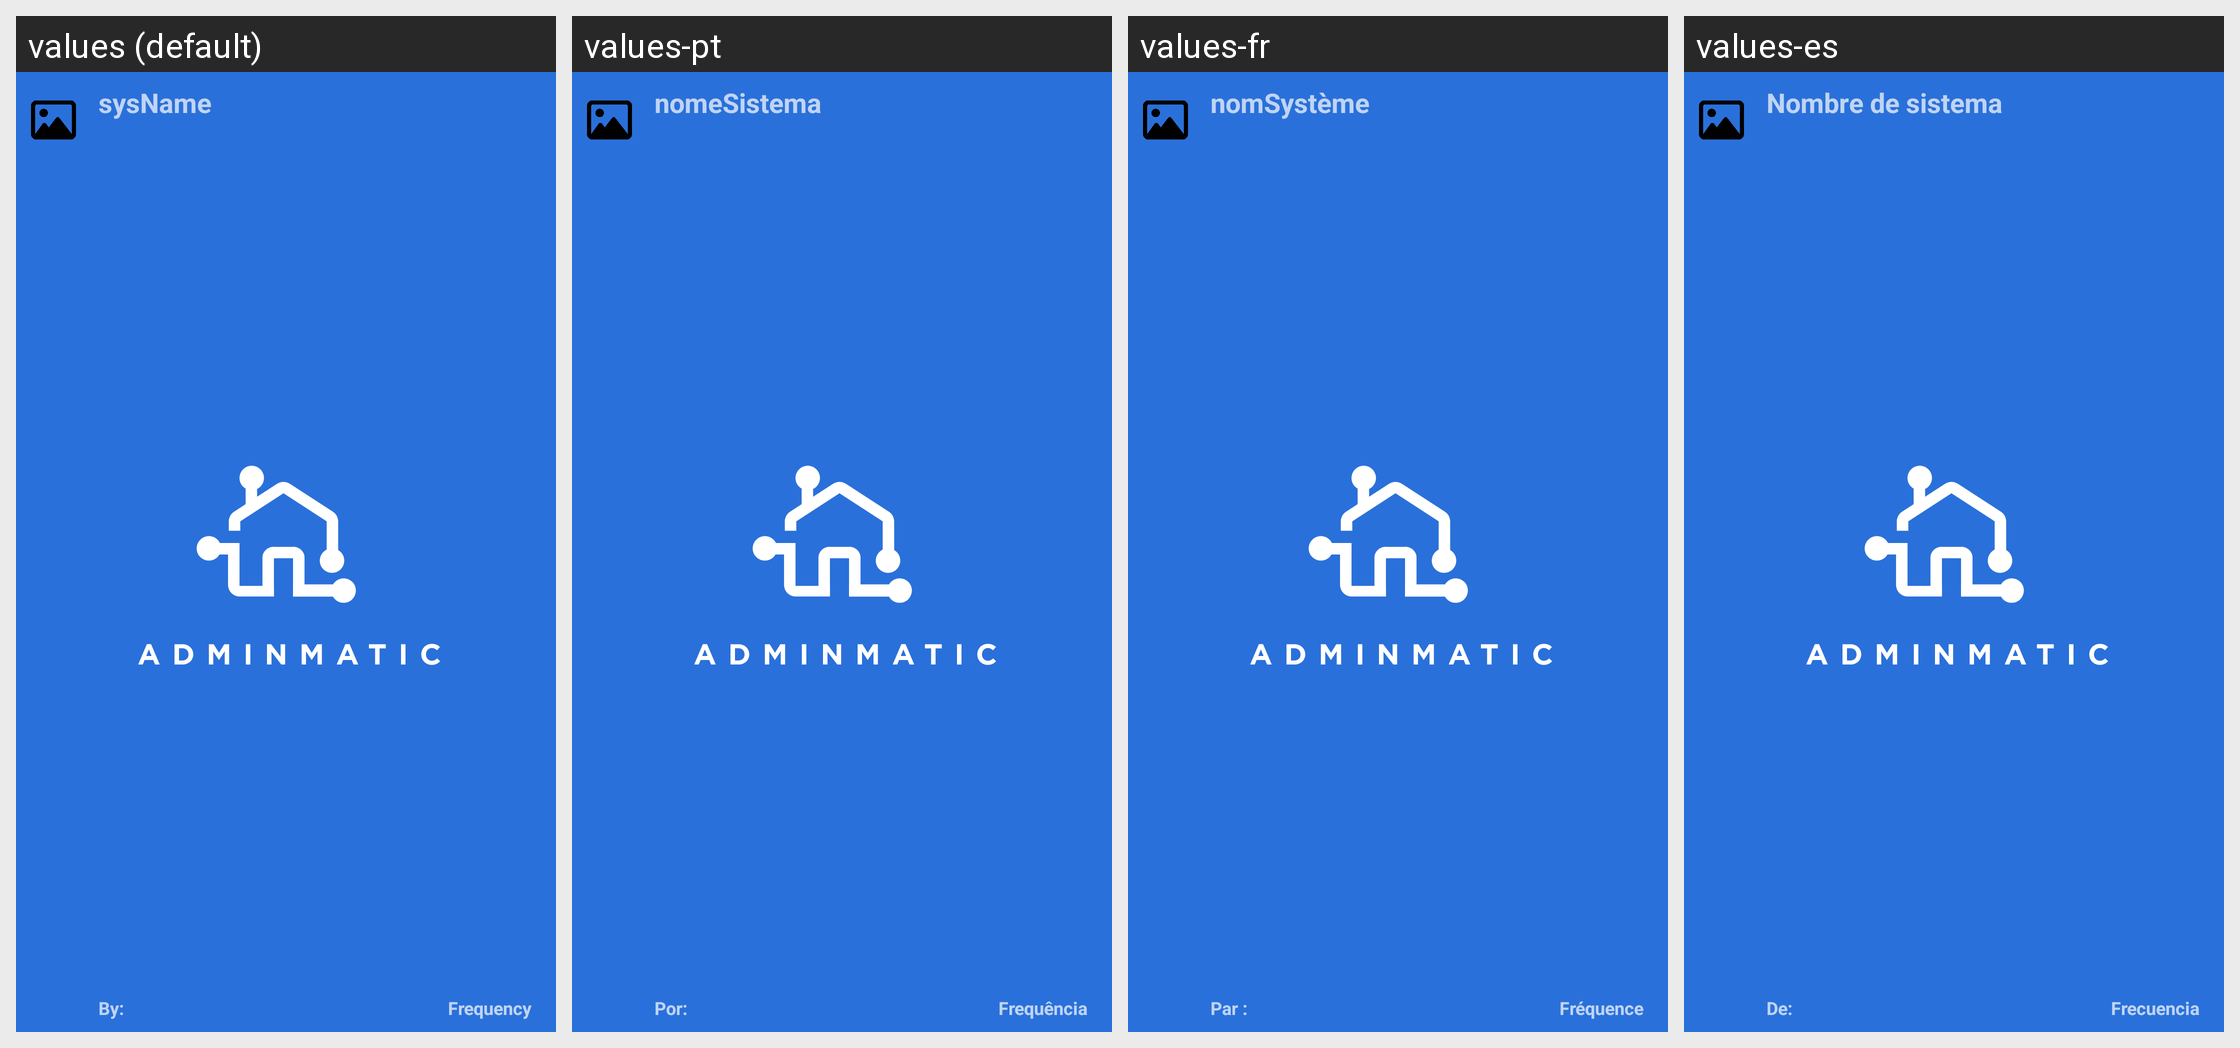

For this localized Android screen grid, give each drawn string resource with its value in every locale shown.
Android screen res/layout/lead_list_item.xml rendered under 4 locales, left to right: values (default), values-pt, values-fr, values-es. Device: Nexus 5 (rendered at 1080×1920; each locale shown at half size, 540×960, under a caption strip naming it); theme splashScreenTheme.
Strings drawn on this screen, with the default value and each locale's value (text and hints the layout hard-codes, and strings that could not be matched under every locale, appear in the picture but are not listed):

sysname
  values: sysName
  values-pt: nomeSistema
  values-fr: nomSystème
  values-es: Nombre de sistema

addedBy
  values: By:
  values-pt: Por:
  values-fr: Par :
  values-es: De:

frequency
  values: Frequency
  values-pt: Frequência
  values-fr: Fréquence
  values-es: Frecuencia
